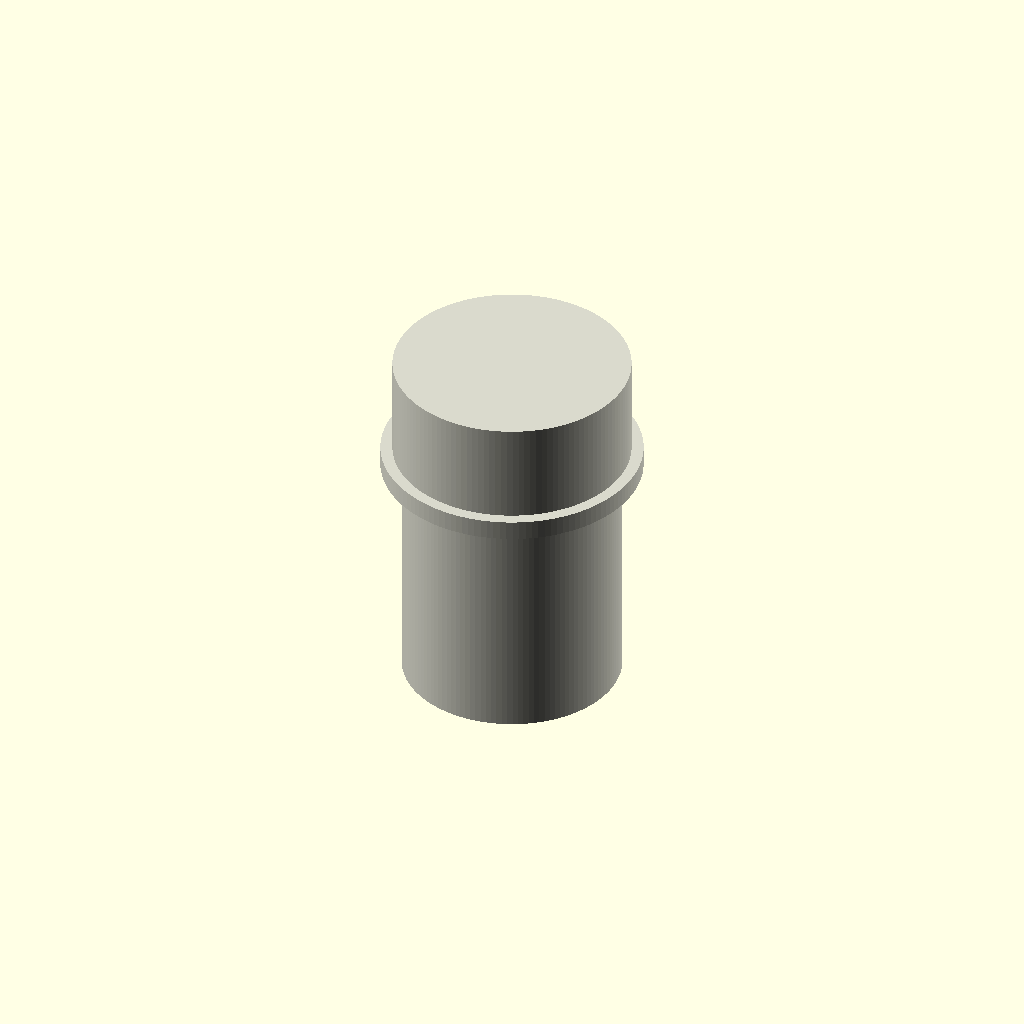
Cell 1: the model at its default parameters.
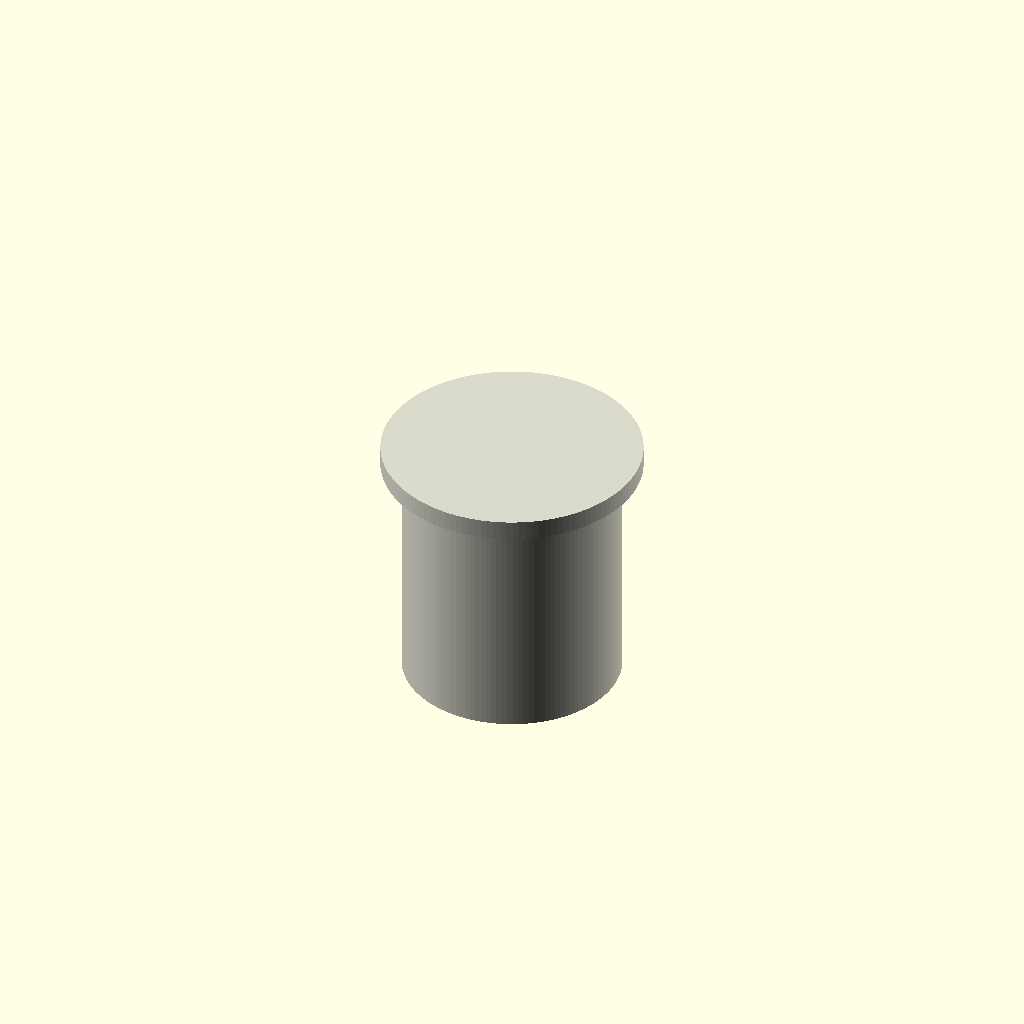
Cell 2: the same model with socket_depth_mm = 1.
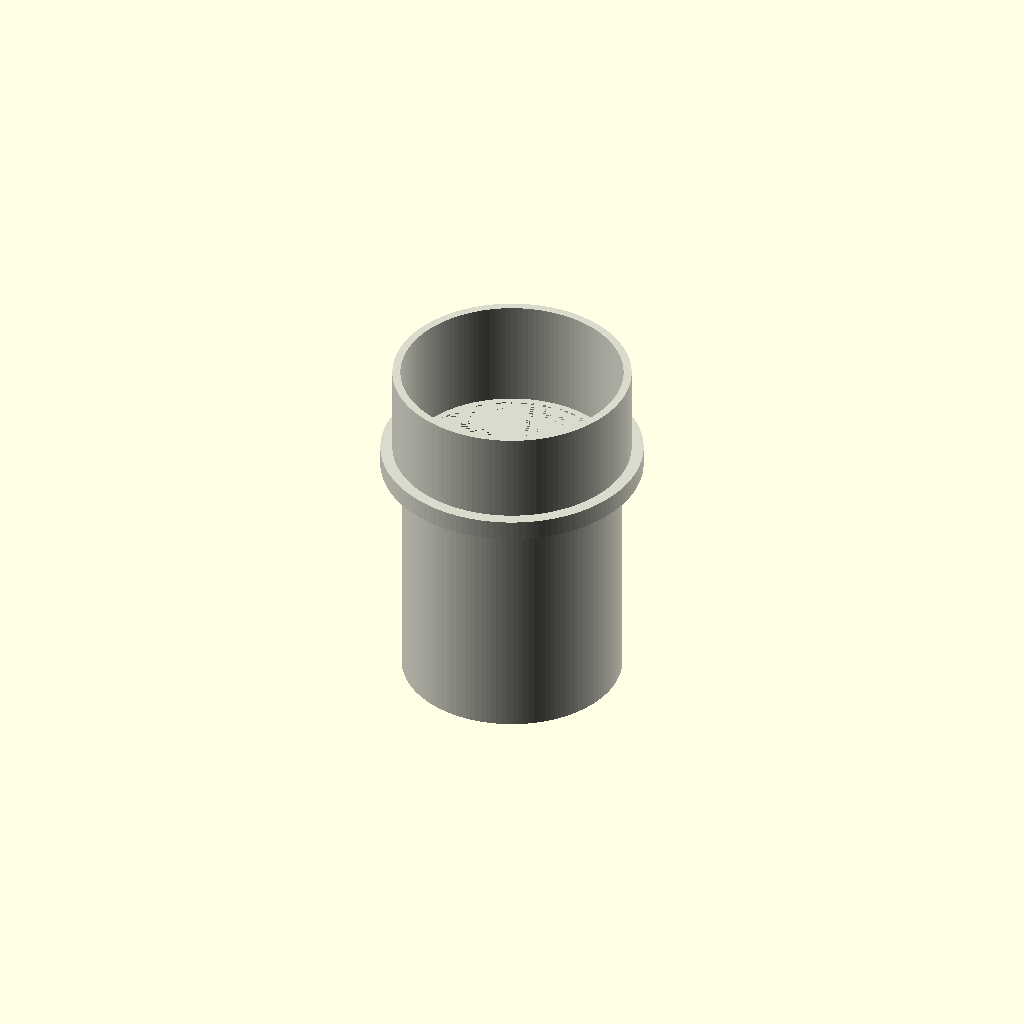
Cell 3 — cap_end_thickness_mm set to 0.5, the other parameters unchanged.
One fixed orthographic camera (rotation 55°, 0°, 25°; colour scheme Cornfield) for every cell.
OpenSCAD source file results/nopscadlib/craft/scad/ht_pipe__HT_110_cap.scad:
// Parameters
nominal_diameter_dn_mm = 110; //[55:220:1]
pipe_od_mm = 110; //[55:220:1]
pipe_wall_mm = 3.2; //[1.6:6.4:0.1]
socket_depth_mm = 55; //[28:110:1]
cap_end_thickness_mm = 6; //[3:12:0.5]
cap_outer_wall_mm = 4; //[2:8:0.5]
socket_clearance_mm = 0.6; //[0.2:1.5:0.1]
rim_radial_extra_mm = 6; //[3:12:0.5]
rim_axial_height_mm = 10; //[5:20:0.5]
overlap_mm = 1; //[0.5:2:0.1]
pipe_stub_length_mm = 120; //[60:240:1]
center = 0; //[0:1:1]

$fn = 128;

// Derived
pipe_r      = pipe_od_mm/2;
pipe_ir     = max(0.01, pipe_r - pipe_wall_mm);

socket_r    = (pipe_od_mm + 2*socket_clearance_mm)/2;
cap_outer_r = socket_r + cap_outer_wall_mm;
rim_outer_r = cap_outer_r + rim_radial_extra_mm;

cap_total_h = socket_depth_mm + cap_end_thickness_mm;

// Build as ONE connected solid (cap + pipe stub fused with overlap)
module ht110_cap_with_stub() {
  // Optional centering
  z0 = center ? -cap_total_h/2 : 0;

  translate([0,0,z0])
  color([0.85, 0.85, 0.8])
  union() {

    // CAP: outer body + rim, with socket cavity removed
    difference() {
      union() {
        // Main cap outer body (closed end at top, open end at bottom)
        cylinder(h=cap_total_h, r=cap_outer_r, center=false);

        // Outer rim at open end (bottom)
        cylinder(h=rim_axial_height_mm, r=rim_outer_r, center=false);
      }

      // Socket void: open at bottom, stops at closed end thickness
      // Start at z=0 (open end), extend up to cap_total_h - cap_end_thickness_mm
      translate([0, 0, 0])
        cylinder(h=socket_depth_mm + overlap_mm, r=socket_r, center=false);
    }

    // PIPE STUB: placed so it overlaps into the socket region (ensures connectivity)
    // Stub outer starts at open end and extends downward; overlap into cap by overlap_mm
    // Outer: z = -pipe_stub_length_mm .. +overlap_mm
    // Inner: same, slightly longer to guarantee clean subtraction
    difference() {
      translate([0, 0, -pipe_stub_length_mm])
        cylinder(h=pipe_stub_length_mm + overlap_mm, r=pipe_r, center=false);

      translate([0, 0, -pipe_stub_length_mm - overlap_mm])
        cylinder(h=pipe_stub_length_mm + 2*overlap_mm, r=pipe_ir, center=false);
    }
  }
}

ht110_cap_with_stub();
Parameter table extracted from the source (name, type, default, range or options):
nominal_diameter_dn_mm: number, default 110, range 1 to 55, step 220
pipe_od_mm: number, default 110, range 1 to 55, step 220
pipe_wall_mm: number, default 3.2, range 0.1 to 1.6, step 6.4
socket_depth_mm: number, default 55, range 1 to 28, step 110
cap_end_thickness_mm: number, default 6, range 0.5 to 3, step 12
cap_outer_wall_mm: number, default 4, range 0.5 to 2, step 8
socket_clearance_mm: number, default 0.6, range 0.1 to 0.2, step 1.5
rim_radial_extra_mm: number, default 6, range 0.5 to 3, step 12
rim_axial_height_mm: number, default 10, range 0.5 to 5, step 20
overlap_mm: number, default 1, range 0.1 to 0.5, step 2
pipe_stub_length_mm: number, default 120, range 1 to 60, step 240
center: number, default 0, range 0 to 1, step 1
